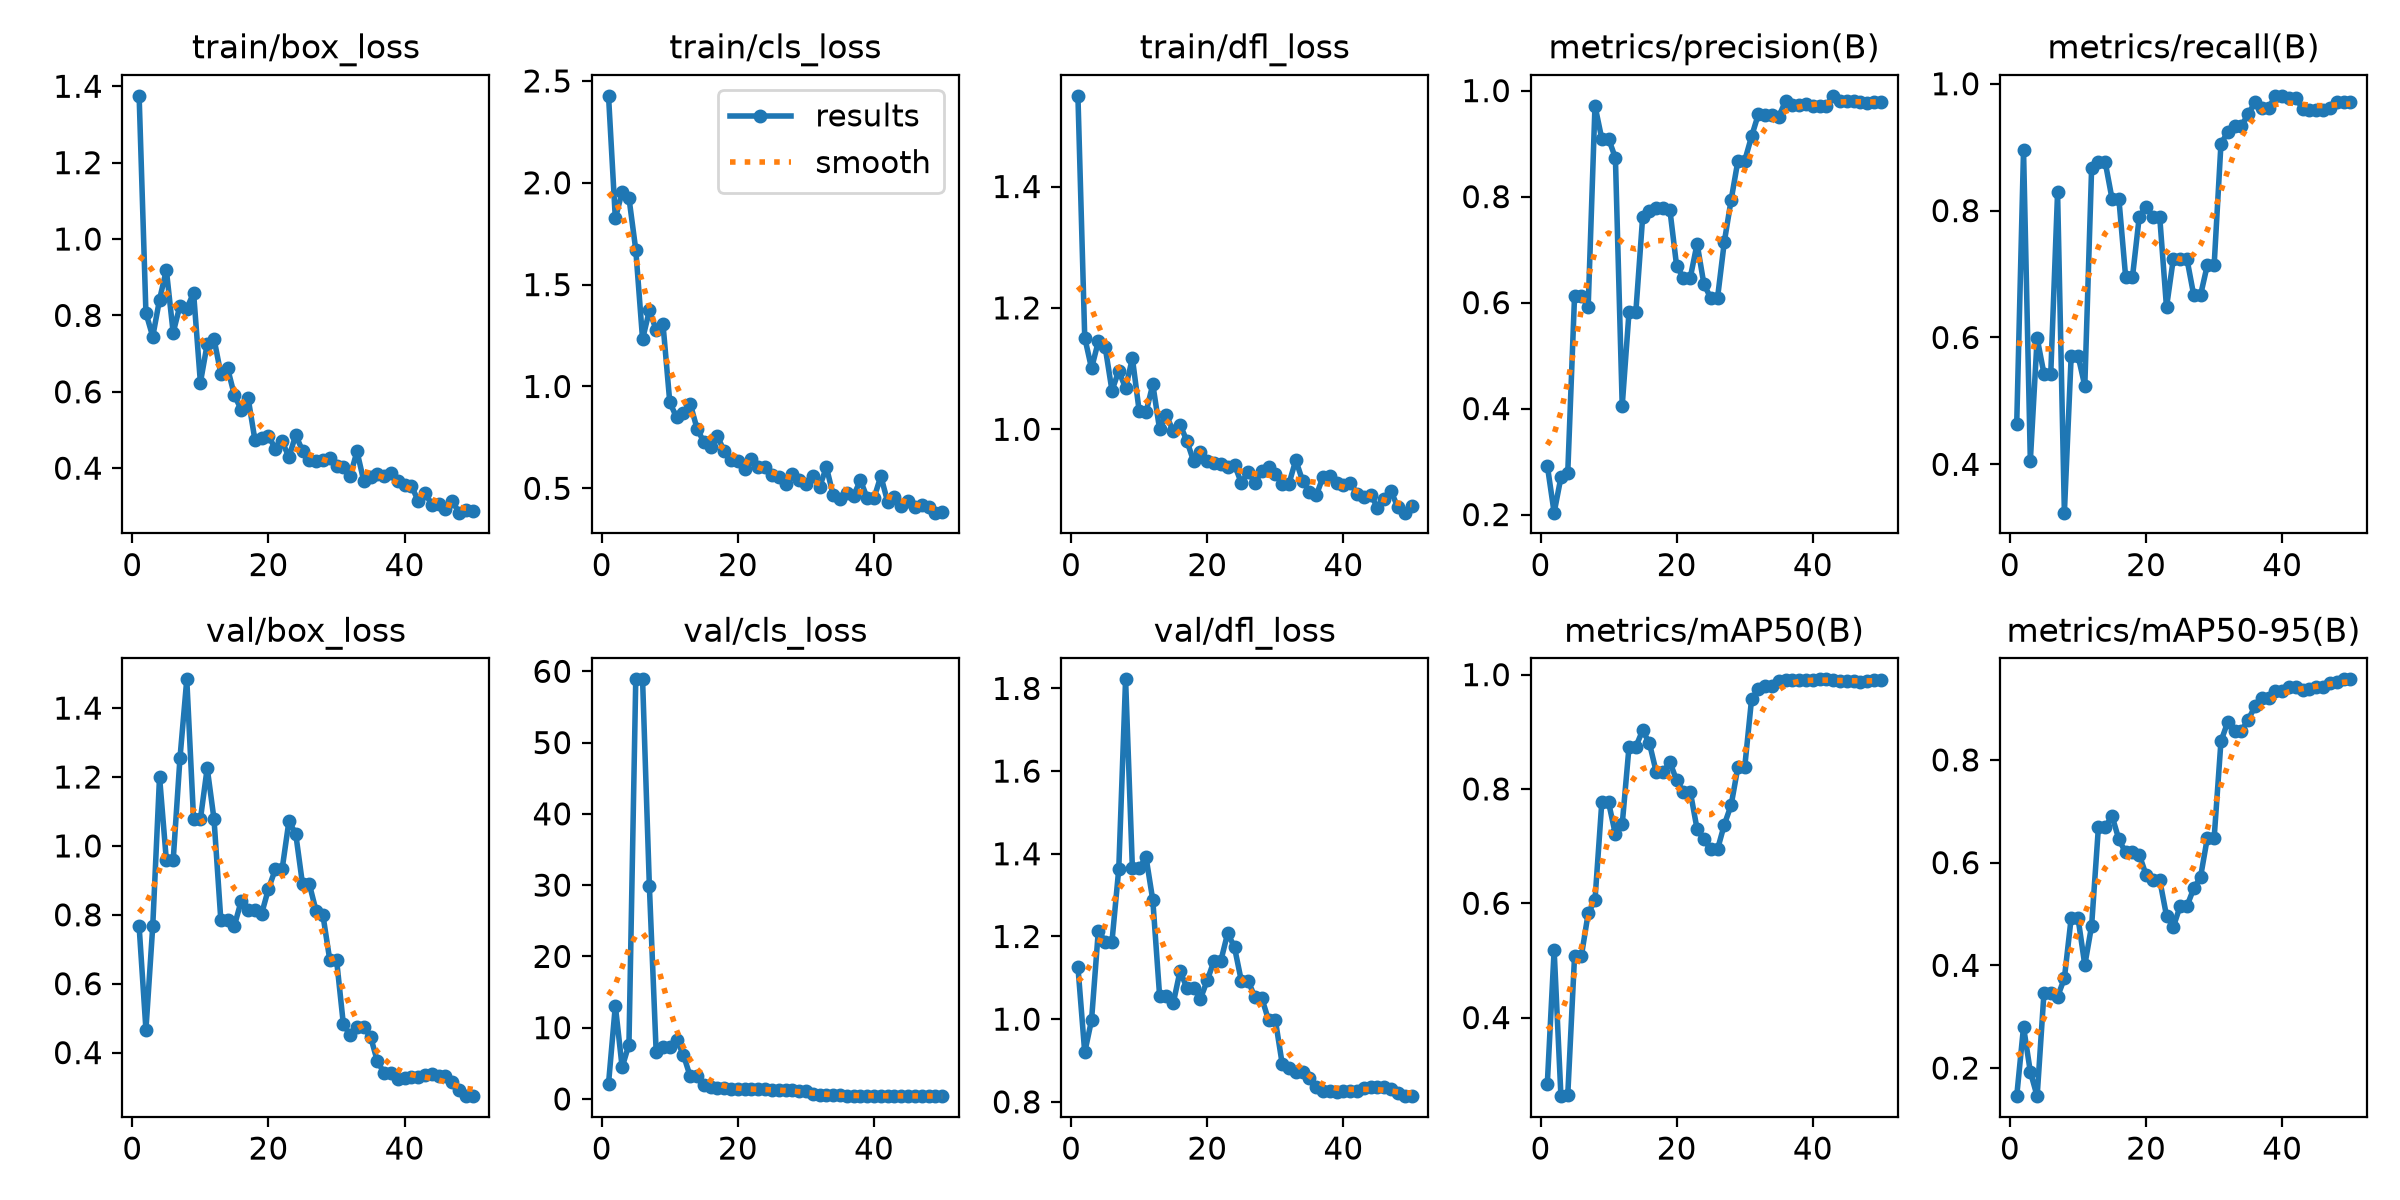

Source data for this figure (header and first rows):
epoch, time, train/box_loss, train/cls_loss, train/dfl_loss, metrics/precision(B), metrics/recall(B), metrics/mAP50(B), metrics/mAP50-95(B), val/box_loss, val/cls_loss, val/dfl_loss, lr/pg0, lr/pg1, lr/pg2
1, 43.3, 1.375, 2.427, 1.549, 0.2924, 0.4643, 0.2845, 0.1454, 0.7665, 2.145, 1.127, 0.0004444, 0.0004444, 0.0004444
2, 85.58, 0.8064, 1.825, 1.151, 0.2036, 0.8952, 0.5183, 0.2801, 0.4669, 13.09, 0.9193, 0.001089, 0.001089, 0.001089
3, 118.7, 0.7444, 1.955, 1.1, 0.2703, 0.4057, 0.2625, 0.1925, 0.767, 4.449, 0.9977, 0.001707, 0.001707, 0.001707
4, 150.3, 0.8415, 1.926, 1.145, 0.2784, 0.599, 0.264, 0.1452, 1.201, 7.639, 1.214, 0.001881, 0.001881, 0.001881
5, 185.4, 0.9189, 1.672, 1.136, 0.6129, 0.5429, 0.5076, 0.3461, 0.9577, 58.88, 1.187, 0.001842, 0.001842, 0.001842
6, 230.9, 0.7548, 1.232, 1.064, 0.6129, 0.5429, 0.5076, 0.3461, 0.9577, 58.88, 1.187, 0.001802, 0.001802, 0.001802
7, 267.3, 0.8259, 1.373, 1.096, 0.5918, 0.8286, 0.5823, 0.3389, 1.255, 29.86, 1.364, 0.001762, 0.001762, 0.001762
8, 301.5, 0.818, 1.277, 1.068, 0.9714, 0.3238, 0.6055, 0.3748, 1.484, 6.53, 1.822, 0.001723, 0.001723, 0.001723
9, 331.4, 0.8589, 1.306, 1.117, 0.9091, 0.5714, 0.7763, 0.4926, 1.077, 7.259, 1.365, 0.001683, 0.001683, 0.001683
10, 363.1, 0.624, 0.9217, 1.03, 0.9091, 0.5714, 0.7763, 0.4926, 1.077, 7.259, 1.365, 0.001644, 0.001644, 0.001644
11, 399.9, 0.7249, 0.8478, 1.028, 0.873, 0.5238, 0.7206, 0.4005, 1.226, 8.306, 1.392, 0.001604, 0.001604, 0.001604
12, 433.5, 0.7386, 0.8719, 1.074, 0.4053, 0.8667, 0.7379, 0.4771, 1.078, 6.181, 1.287, 0.001564, 0.001564, 0.001564
13, 466, 0.6473, 0.9159, 0.9998, 0.5822, 0.8762, 0.8739, 0.6694, 0.7853, 3.156, 1.056, 0.001525, 0.001525, 0.001525
14, 498.5, 0.661, 0.7928, 1.023, 0.5822, 0.8762, 0.8739, 0.6694, 0.7853, 3.156, 1.056, 0.001485, 0.001485, 0.001485
15, 529.4, 0.5907, 0.7274, 0.9969, 0.761, 0.8185, 0.9026, 0.6909, 0.7688, 1.942, 1.038, 0.001446, 0.001446, 0.001446
16, 564.1, 0.5531, 0.7009, 1.008, 0.7732, 0.819, 0.8799, 0.6452, 0.8406, 1.61, 1.116, 0.001406, 0.001406, 0.001406
17, 596.8, 0.5844, 0.7558, 0.9811, 0.7789, 0.6952, 0.8294, 0.6198, 0.8138, 1.52, 1.076, 0.001366, 0.001366, 0.001366
18, 628.7, 0.475, 0.6813, 0.9472, 0.7789, 0.6952, 0.8294, 0.6198, 0.8138, 1.52, 1.076, 0.001327, 0.001327, 0.001327
19, 661.9, 0.479, 0.6366, 0.962, 0.7753, 0.7905, 0.847, 0.6154, 0.8037, 1.462, 1.049, 0.001287, 0.001287, 0.001287
20, 699.6, 0.4846, 0.6362, 0.9471, 0.6683, 0.8059, 0.8149, 0.576, 0.8752, 1.422, 1.094, 0.001248, 0.001248, 0.001248
21, 735.3, 0.4511, 0.5939, 0.9448, 0.6472, 0.7905, 0.795, 0.5667, 0.9319, 1.328, 1.142, 0.001208, 0.001208, 0.001208
22, 771.8, 0.4703, 0.6447, 0.9421, 0.6472, 0.7905, 0.795, 0.5667, 0.9319, 1.328, 1.142, 0.001168, 0.001168, 0.001168
23, 806.2, 0.4291, 0.604, 0.9378, 0.7112, 0.6476, 0.7296, 0.4965, 1.071, 1.37, 1.208, 0.001129, 0.001129, 0.001129
24, 840.9, 0.4867, 0.6047, 0.9416, 0.6348, 0.7238, 0.7117, 0.4747, 1.035, 1.367, 1.174, 0.001089, 0.001089, 0.001089
25, 878.1, 0.4457, 0.5629, 0.9116, 0.6087, 0.7238, 0.6943, 0.5152, 0.8891, 1.288, 1.093, 0.00105, 0.00105, 0.00105
26, 910.8, 0.4216, 0.5567, 0.93, 0.6087, 0.7238, 0.6943, 0.5152, 0.8891, 1.288, 1.093, 0.00101, 0.00101, 0.00101
27, 946.3, 0.4184, 0.5198, 0.9113, 0.7148, 0.6667, 0.7377, 0.5497, 0.8108, 1.265, 1.053, 0.0009704, 0.0009704, 0.0009704
28, 978.3, 0.4226, 0.5706, 0.9308, 0.7937, 0.6667, 0.7718, 0.5719, 0.7989, 1.264, 1.051, 0.0009308, 0.0009308, 0.0009308
29, 1009, 0.4261, 0.5418, 0.9373, 0.8681, 0.7143, 0.8388, 0.6483, 0.6693, 1.094, 0.9977, 0.0008912, 0.0008912, 0.0008912
30, 1041, 0.4063, 0.5231, 0.9258, 0.8681, 0.7143, 0.8388, 0.6483, 0.6693, 1.094, 0.9977, 0.0008516, 0.0008516, 0.0008516
31, 1071, 0.4042, 0.5582, 0.9106, 0.9135, 0.9055, 0.9571, 0.8364, 0.4821, 0.6421, 0.8924, 0.000812, 0.000812, 0.000812
32, 1102, 0.3798, 0.5057, 0.9105, 0.9556, 0.9238, 0.9742, 0.874, 0.4509, 0.5421, 0.8809, 0.0007724, 0.0007724, 0.0007724
33, 1133, 0.4439, 0.6042, 0.9492, 0.9547, 0.9333, 0.98, 0.8564, 0.4731, 0.542, 0.8725, 0.0007328, 0.0007328, 0.0007328
34, 1165, 0.3663, 0.4664, 0.9152, 0.9547, 0.9333, 0.98, 0.8564, 0.4731, 0.542, 0.8725, 0.0006932, 0.0006932, 0.0006932
35, 1201, 0.3781, 0.4487, 0.897, 0.951, 0.9524, 0.9893, 0.8786, 0.4457, 0.5217, 0.8584, 0.0006536, 0.0006536, 0.0006536
36, 1237, 0.3843, 0.475, 0.891, 0.9808, 0.9706, 0.9911, 0.904, 0.3744, 0.4826, 0.836, 0.000614, 0.000614, 0.000614
37, 1283, 0.379, 0.4639, 0.9216, 0.9723, 0.9619, 0.9905, 0.9206, 0.3406, 0.4414, 0.8257, 0.0005744, 0.0005744, 0.0005744
38, 1355, 0.3865, 0.5396, 0.9228, 0.9723, 0.9619, 0.9905, 0.9206, 0.3406, 0.4414, 0.8257, 0.0005348, 0.0005348, 0.0005348
39, 1403, 0.3663, 0.4518, 0.9118, 0.9749, 0.9809, 0.9911, 0.934, 0.3248, 0.4346, 0.8247, 0.0004952, 0.0004952, 0.0004952
40, 1440, 0.3568, 0.4521, 0.9076, 0.9705, 0.9809, 0.9911, 0.9347, 0.326, 0.422, 0.8266, 0.0004556, 0.0004556, 0.0004556
41, 1495, 0.3536, 0.5601, 0.9115, 0.9716, 0.9779, 0.9918, 0.9411, 0.328, 0.4262, 0.8269, 0.000416, 0.000416, 0.000416
42, 1537, 0.3139, 0.4331, 0.8942, 0.9716, 0.9779, 0.9918, 0.9411, 0.328, 0.4262, 0.8269, 0.0003764, 0.0003764, 0.0003764
43, 1570, 0.3351, 0.4589, 0.8892, 0.9902, 0.9602, 0.9912, 0.9358, 0.3353, 0.43, 0.8324, 0.0003368, 0.0003368, 0.0003368
44, 1602, 0.3042, 0.4147, 0.8926, 0.9805, 0.9582, 0.9892, 0.9385, 0.3369, 0.4427, 0.8363, 0.0002972, 0.0002972, 0.0002972
45, 1632, 0.3065, 0.4373, 0.8709, 0.9805, 0.9593, 0.988, 0.942, 0.3319, 0.4381, 0.8361, 0.0002576, 0.0002576, 0.0002576
46, 1664, 0.2942, 0.4092, 0.8848, 0.9805, 0.9593, 0.988, 0.942, 0.3319, 0.4381, 0.8361, 0.000218, 0.000218, 0.000218
47, 1696, 0.3142, 0.4186, 0.8979, 0.9782, 0.9619, 0.9876, 0.9489, 0.3152, 0.4233, 0.8305, 0.0001784, 0.0001784, 0.0001784
48, 1729, 0.2835, 0.4068, 0.8713, 0.9774, 0.9714, 0.9884, 0.9521, 0.2905, 0.405, 0.8208, 0.0001388, 0.0001388, 0.0001388
49, 1762, 0.2896, 0.3804, 0.8627, 0.978, 0.9714, 0.9902, 0.9569, 0.2736, 0.391, 0.8137, 9.92e-05, 9.92e-05, 9.92e-05
50, 1792, 0.2875, 0.3813, 0.8745, 0.978, 0.9714, 0.9902, 0.9569, 0.2736, 0.391, 0.8137, 5.96e-05, 5.96e-05, 5.96e-05
